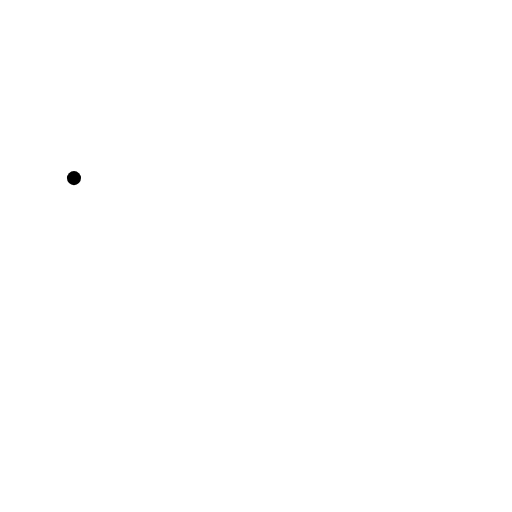
t = 0.00 s
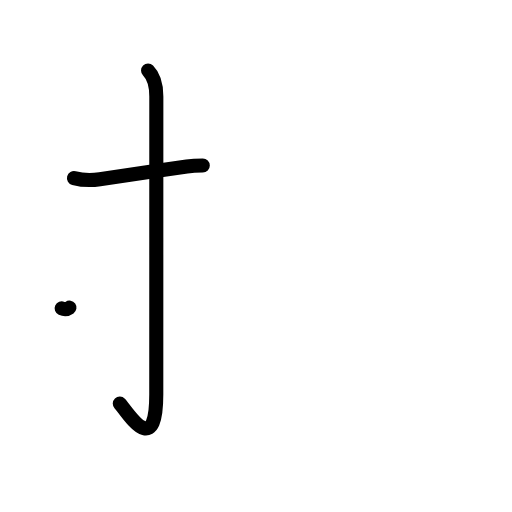
t = 2.20 s
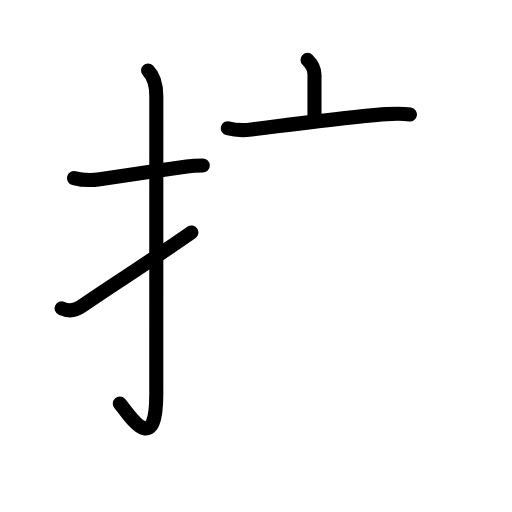
t = 4.40 s
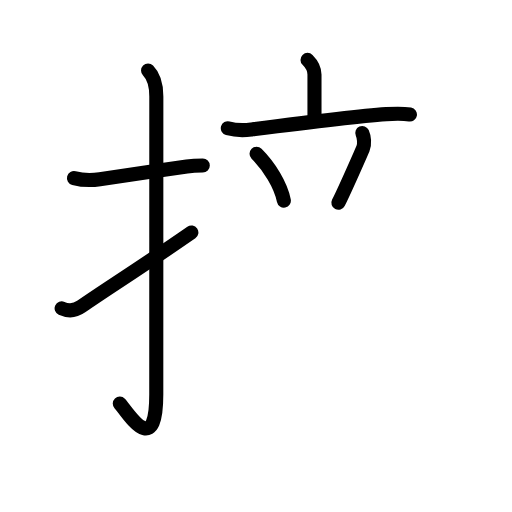
t = 6.60 s
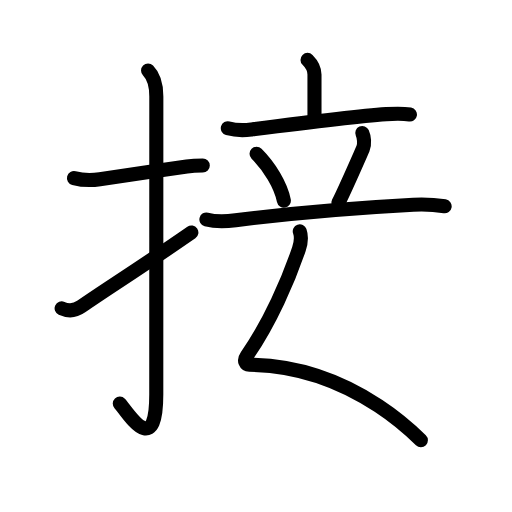
t = 8.80 s
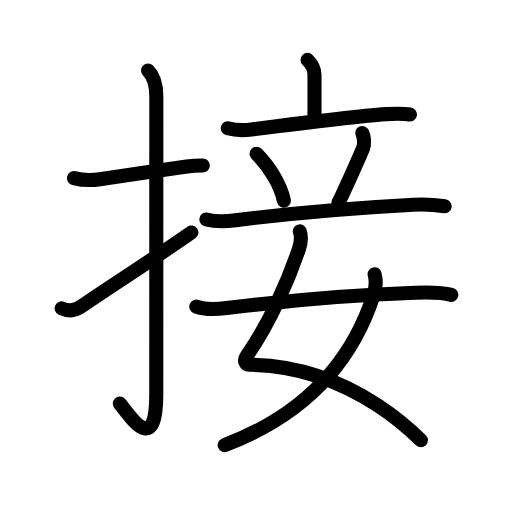
t = 11.00 s

The animated SVG that drew these frames (rendered in a browser with its animation timeline set to each time). Animation: 39 SMIL elements (animate=39); one cycle of 11.00 s.

<?xml version="1.0" encoding="UTF-8"?>
<!--
AniKanjiVG is licensed by CC-BY-SA Paul C. Sommerhoff (https://bitbucket.org/sommerhoff/anikanjivg).
AniKanjiVG uses KanjiVG which is licensed by CC-BY-SA Ulrich Apel (http://kanjivg.tagaini.net).
See also http://creativecommons.org/licenses/by-sa/3.0/
-->
<svg xmlns:kvg='http://kanjivg.tagaini.net' xmlns='http://www.w3.org/2000/svg' width='109' height='109' viewBox='0 0 109 109' style='fill:none;stroke:#000000;stroke-width:3;stroke-linecap:round;stroke-linejoin:round;' id="kvg:kanji_063a5"><g id="kvg:063a5" kvg:element="接"><g id="kvg:063a5-g1" kvg:element="扌" kvg:variant="true" kvg:original="手" kvg:position="left" kvg:radical="general"><path id="kvg:063a5-s1" kvg:type="㇐" d="M15.75,37.92c1.75,0.46,3.27,0.57,5.5,0.25c8-1.17,11.35-1.72,18.53-2.72c1.13-0.16,1.97-0.2,3.39-0.2"><animate attributeName="d" begin="0.0s" dur="0.3333333333333333s" from="M15.75,37.92C15.75,37.92,15.75,37.92,15.75,37.92" to="M15.75,37.92c1.75,0.46,3.27,0.57,5.5,0.25" />
<animate attributeName="d" begin="0.3333333333333333s" dur="0.3333333333333333s" from="M15.75,37.92c1.75,0.46,3.27,0.57,5.5,0.25c0,0,0,0,0,0,0" to="M15.75,37.92c1.75,0.46,3.27,0.57,5.5,0.25c8-1.17,11.35-1.72,18.53-2.72" />
<animate attributeName="d" begin="0.6666666666666666s" dur="0.3333333333333333s" from="M15.75,37.92c1.75,0.46,3.27,0.57,5.5,0.25c8-1.17,11.35-1.72,18.53-2.72c0,0,0,0,0,0,0" to="M15.75,37.92c1.75,0.46,3.27,0.57,5.5,0.25c8-1.17,11.35-1.72,18.53-2.72c1.13-0.16,1.97-0.2,3.39-0.2" />
</path>
<path id="kvg:063a5-s2" kvg:type="㇚" d="M31.52,15c1.18,1.18,1.76,3.12,1.76,5.52c0,15.23-0.01,51.96-0.01,63.4c0,14.25-6.32,3.53-7.77,2"><animate attributeName="d" begin="1.0s" dur="0.3333333333333333s" from="M31.52,15C31.52,15,31.52,15,31.52,15" to="M31.52,15c1.18,1.18,1.76,3.12,1.76,5.52" />
<animate attributeName="d" begin="1.3333333333333333s" dur="0.3333333333333333s" from="M31.52,15c1.18,1.18,1.76,3.12,1.76,5.52c0,0,0,0,0,0,0" to="M31.52,15c1.18,1.18,1.76,3.12,1.76,5.52c0,15.23-0.01,51.96-0.01,63.4" />
<animate attributeName="d" begin="1.6666666666666665s" dur="0.3333333333333333s" from="M31.52,15c1.18,1.18,1.76,3.12,1.76,5.52c0,15.23-0.01,51.96-0.01,63.4c0,0,0,0,0,0,0" to="M31.52,15c1.18,1.18,1.76,3.12,1.76,5.52c0,15.23-0.01,51.96-0.01,63.4c0,14.25-6.32,3.53-7.77,2" />
<animate attributeName="d" begin="0s" dur="1.0s" from="M-100,-100" to="M-100,-100" />
</path>
<path id="kvg:063a5-s3" kvg:type="㇀" d="M13.12,65.65c1.39,0.63,2.77,0.6,4.16-0.38c4.92-3.44,12.11-7.92,23.46-15.77"><animate attributeName="d" begin="2.0s" dur="0.5s" from="M13.12,65.65C13.12,65.65,13.12,65.65,13.12,65.65" to="M13.12,65.65c1.39,0.63,2.77,0.6,4.16-0.38" />
<animate attributeName="d" begin="2.5s" dur="0.5s" from="M13.12,65.65c1.39,0.63,2.77,0.6,4.16-0.38c0,0,0,0,0,0,0" to="M13.12,65.65c1.39,0.63,2.77,0.6,4.16-0.38c4.92-3.44,12.11-7.92,23.46-15.77" />
<animate attributeName="d" begin="0s" dur="2.0s" from="M-100,-100" to="M-100,-100" />
</path>
</g>
<g id="kvg:063a5-g2" kvg:element="妾" kvg:position="right" kvg:phon="妾"><g id="kvg:063a5-g3" kvg:element="立" kvg:position="top"><g id="kvg:063a5-g4" kvg:element="亠" kvg:position="top"><path id="kvg:063a5-s4" kvg:type="㇑a" d="M65.47,12.75c0.77,0.77,1.48,1.99,1.48,3.12c0,1.13,0,5.76,0,8.84"><animate attributeName="d" begin="3.0s" dur="0.5s" from="M65.47,12.75C65.47,12.75,65.47,12.75,65.47,12.75" to="M65.47,12.75c0.77,0.77,1.48,1.99,1.48,3.12" />
<animate attributeName="d" begin="3.5s" dur="0.5s" from="M65.47,12.75c0.77,0.77,1.48,1.99,1.48,3.12c0,0,0,0,0,0,0" to="M65.47,12.75c0.77,0.77,1.48,1.99,1.48,3.12c0,1.13,0,5.76,0,8.84" />
<animate attributeName="d" begin="0s" dur="3.0s" from="M-100,-100" to="M-100,-100" />
</path>
<path id="kvg:063a5-s5" kvg:type="㇐" d="M48.5,27.3c1.44,0.4,3.52,0.46,5,0.27c7.37-0.94,21.52-2.75,28.74-3.27c1.69-0.12,3.35-0.2,5.03,0.08"><animate attributeName="d" begin="4.0s" dur="0.3333333333333333s" from="M48.5,27.3C48.5,27.3,48.5,27.3,48.5,27.3" to="M48.5,27.3c1.44,0.4,3.52,0.46,5,0.27" />
<animate attributeName="d" begin="4.333333333333333s" dur="0.3333333333333333s" from="M48.5,27.3c1.44,0.4,3.52,0.46,5,0.27c0,0,0,0,0,0,0" to="M48.5,27.3c1.44,0.4,3.52,0.46,5,0.27c7.37-0.94,21.52-2.75,28.74-3.27" />
<animate attributeName="d" begin="4.666666666666667s" dur="0.3333333333333333s" from="M48.5,27.3c1.44,0.4,3.52,0.46,5,0.27c7.37-0.94,21.52-2.75,28.74-3.27c0,0,0,0,0,0,0" to="M48.5,27.3c1.44,0.4,3.52,0.46,5,0.27c7.37-0.94,21.52-2.75,28.74-3.27c1.69-0.12,3.35-0.2,5.03,0.08" />
<animate attributeName="d" begin="0s" dur="4.0s" from="M-100,-100" to="M-100,-100" />
</path>
</g>
<g id="kvg:063a5-g5" kvg:position="bottom"><path id="kvg:063a5-s6" kvg:type="㇔" d="M54.62,32.75c2.75,2.75,5.12,6.62,5.81,9.95"><animate attributeName="d" begin="5.0s" dur="1.0s" from="M54.62,32.75C54.62,32.75,54.62,32.75,54.62,32.75" to="M54.62,32.75c2.75,2.75,5.12,6.62,5.81,9.95" />
<animate attributeName="d" begin="0s" dur="5.0s" from="M-100,-100" to="M-100,-100" />
</path>
<path id="kvg:063a5-s7" kvg:type="㇒" d="M77.13,28.32c0.37,0.81,0.56,2.37,0.14,3.33c-1.64,3.72-3.96,9.04-5.23,11.52"><animate attributeName="d" begin="6.0s" dur="0.5s" from="M77.13,28.32C77.13,28.32,77.13,28.32,77.13,28.32" to="M77.13,28.32c0.37,0.81,0.56,2.37,0.14,3.33" />
<animate attributeName="d" begin="6.5s" dur="0.5s" from="M77.13,28.32c0.37,0.81,0.56,2.37,0.14,3.33c0,0,0,0,0,0,0" to="M77.13,28.32c0.37,0.81,0.56,2.37,0.14,3.33c-1.64,3.72-3.96,9.04-5.23,11.52" />
<animate attributeName="d" begin="0s" dur="6.0s" from="M-100,-100" to="M-100,-100" />
</path>
<path id="kvg:063a5-s8" kvg:type="㇐" d="M43.94,46.72c1.89,0.5,4.28,0.42,6.21,0.17C62,45.38,76.96,44.17,88,43.58c2.17-0.11,4.51-0.01,6.66,0.34"><animate attributeName="d" begin="7.0s" dur="0.3333333333333333s" from="M43.94,46.72C43.94,46.72,43.94,46.72,43.94,46.72" to="M43.94,46.72c1.89,0.5,4.28,0.42,6.21,0.17" />
<animate attributeName="d" begin="7.333333333333333s" dur="0.3333333333333333s" from="M43.94,46.72c1.89,0.5,4.28,0.42,6.21,0.17c0,0,0,0,0,0,0" to="M43.94,46.72c1.89,0.5,4.28,0.42,6.21,0.17C62,45.38,76.96,44.17,88,43.58" />
<animate attributeName="d" begin="7.666666666666667s" dur="0.3333333333333333s" from="M43.94,46.72c1.89,0.5,4.28,0.42,6.21,0.17C62,45.38,76.96,44.17,88,43.58c0,0,0,0,0,0,0" to="M43.94,46.72c1.89,0.5,4.28,0.42,6.21,0.17C62,45.38,76.96,44.17,88,43.58c2.17-0.11,4.51-0.01,6.66,0.34" />
<animate attributeName="d" begin="0s" dur="7.0s" from="M-100,-100" to="M-100,-100" />
</path>
</g>
</g>
<g id="kvg:063a5-g6" kvg:element="女" kvg:position="bottom"><path id="kvg:063a5-s9" kvg:type="㇛" d="M63.82,49.24c0.37,1.07,0.25,2.48-0.18,3.76c-2.17,6.43-6.13,15.67-11.12,22.78c-0.73,1.04-0.19,1.86,0.56,1.87c9.46,0.08,18.85,3.05,27.5,8.75c3.16,2.08,6.18,4.52,9.02,7.32"><animate attributeName="d" begin="8.0s" dur="0.2s" from="M63.82,49.24C63.82,49.24,63.82,49.24,63.82,49.24" to="M63.82,49.24c0.37,1.07,0.25,2.48-0.18,3.76" />
<animate attributeName="d" begin="8.2s" dur="0.2s" from="M63.82,49.24c0.37,1.07,0.25,2.48-0.18,3.76c0,0,0,0,0,0,0" to="M63.82,49.24c0.37,1.07,0.25,2.48-0.18,3.76c-2.17,6.43-6.13,15.67-11.12,22.78" />
<animate attributeName="d" begin="8.4s" dur="0.2s" from="M63.82,49.24c0.37,1.07,0.25,2.48-0.18,3.76c-2.17,6.43-6.13,15.67-11.12,22.78c0,0,0,0,0,0,0" to="M63.82,49.24c0.37,1.07,0.25,2.48-0.18,3.76c-2.17,6.43-6.13,15.67-11.12,22.78c-0.73,1.04-0.19,1.86,0.56,1.87" />
<animate attributeName="d" begin="8.6s" dur="0.2s" from="M63.82,49.24c0.37,1.07,0.25,2.48-0.18,3.76c-2.17,6.43-6.13,15.67-11.12,22.78c-0.73,1.04-0.19,1.86,0.56,1.87c0,0,0,0,0,0,0" to="M63.82,49.24c0.37,1.07,0.25,2.48-0.18,3.76c-2.17,6.43-6.13,15.67-11.12,22.78c-0.73,1.04-0.19,1.86,0.56,1.87c9.46,0.08,18.85,3.05,27.5,8.75" />
<animate attributeName="d" begin="8.8s" dur="0.2s" from="M63.82,49.24c0.37,1.07,0.25,2.48-0.18,3.76c-2.17,6.43-6.13,15.67-11.12,22.78c-0.73,1.04-0.19,1.86,0.56,1.87c9.46,0.08,18.85,3.05,27.5,8.75c0,0,0,0,0,0,0" to="M63.82,49.24c0.37,1.07,0.25,2.48-0.18,3.76c-2.17,6.43-6.13,15.67-11.12,22.78c-0.73,1.04-0.19,1.86,0.56,1.87c9.46,0.08,18.85,3.05,27.5,8.75c3.16,2.08,6.18,4.52,9.02,7.32" />
<animate attributeName="d" begin="0s" dur="8.0s" from="M-100,-100" to="M-100,-100" />
</path>
<path id="kvg:063a5-s10" kvg:type="㇒" d="M79.75,58.38c0.37,1.37,0.22,3.07-0.19,4.34c-3.43,10.65-11.17,24.27-31.73,32.03"><animate attributeName="d" begin="9.0s" dur="0.5s" from="M79.75,58.38C79.75,58.38,79.75,58.38,79.75,58.38" to="M79.75,58.38c0.37,1.37,0.22,3.07-0.19,4.34" />
<animate attributeName="d" begin="9.5s" dur="0.5s" from="M79.75,58.38c0.37,1.37,0.22,3.07-0.19,4.34c0,0,0,0,0,0,0" to="M79.75,58.38c0.37,1.37,0.22,3.07-0.19,4.34c-3.43,10.65-11.17,24.27-31.73,32.03" />
<animate attributeName="d" begin="0s" dur="9.0s" from="M-100,-100" to="M-100,-100" />
</path>
<path id="kvg:063a5-s11" kvg:type="㇐" d="M41.79,65.28c1.73,0.65,4.68,0.52,6.47,0.3c11.86-1.45,26.54-2.81,40.11-3.25c2.45-0.08,5.38-0.2,7.71,0.44"><animate attributeName="d" begin="10.0s" dur="0.3333333333333333s" from="M41.79,65.28C41.79,65.28,41.79,65.28,41.79,65.28" to="M41.79,65.28c1.73,0.65,4.68,0.52,6.47,0.3" />
<animate attributeName="d" begin="10.333333333333334s" dur="0.3333333333333333s" from="M41.79,65.28c1.73,0.65,4.68,0.52,6.47,0.3c0,0,0,0,0,0,0" to="M41.79,65.28c1.73,0.65,4.68,0.52,6.47,0.3c11.86-1.45,26.54-2.81,40.11-3.25" />
<animate attributeName="d" begin="10.666666666666666s" dur="0.3333333333333333s" from="M41.79,65.28c1.73,0.65,4.68,0.52,6.47,0.3c11.86-1.45,26.54-2.81,40.11-3.25c0,0,0,0,0,0,0" to="M41.79,65.28c1.73,0.65,4.68,0.52,6.47,0.3c11.86-1.45,26.54-2.81,40.11-3.25c2.45-0.08,5.38-0.2,7.71,0.44" />
<animate attributeName="d" begin="0s" dur="10.0s" from="M-100,-100" to="M-100,-100" />
</path>
</g>
</g>
</g>
</svg>
